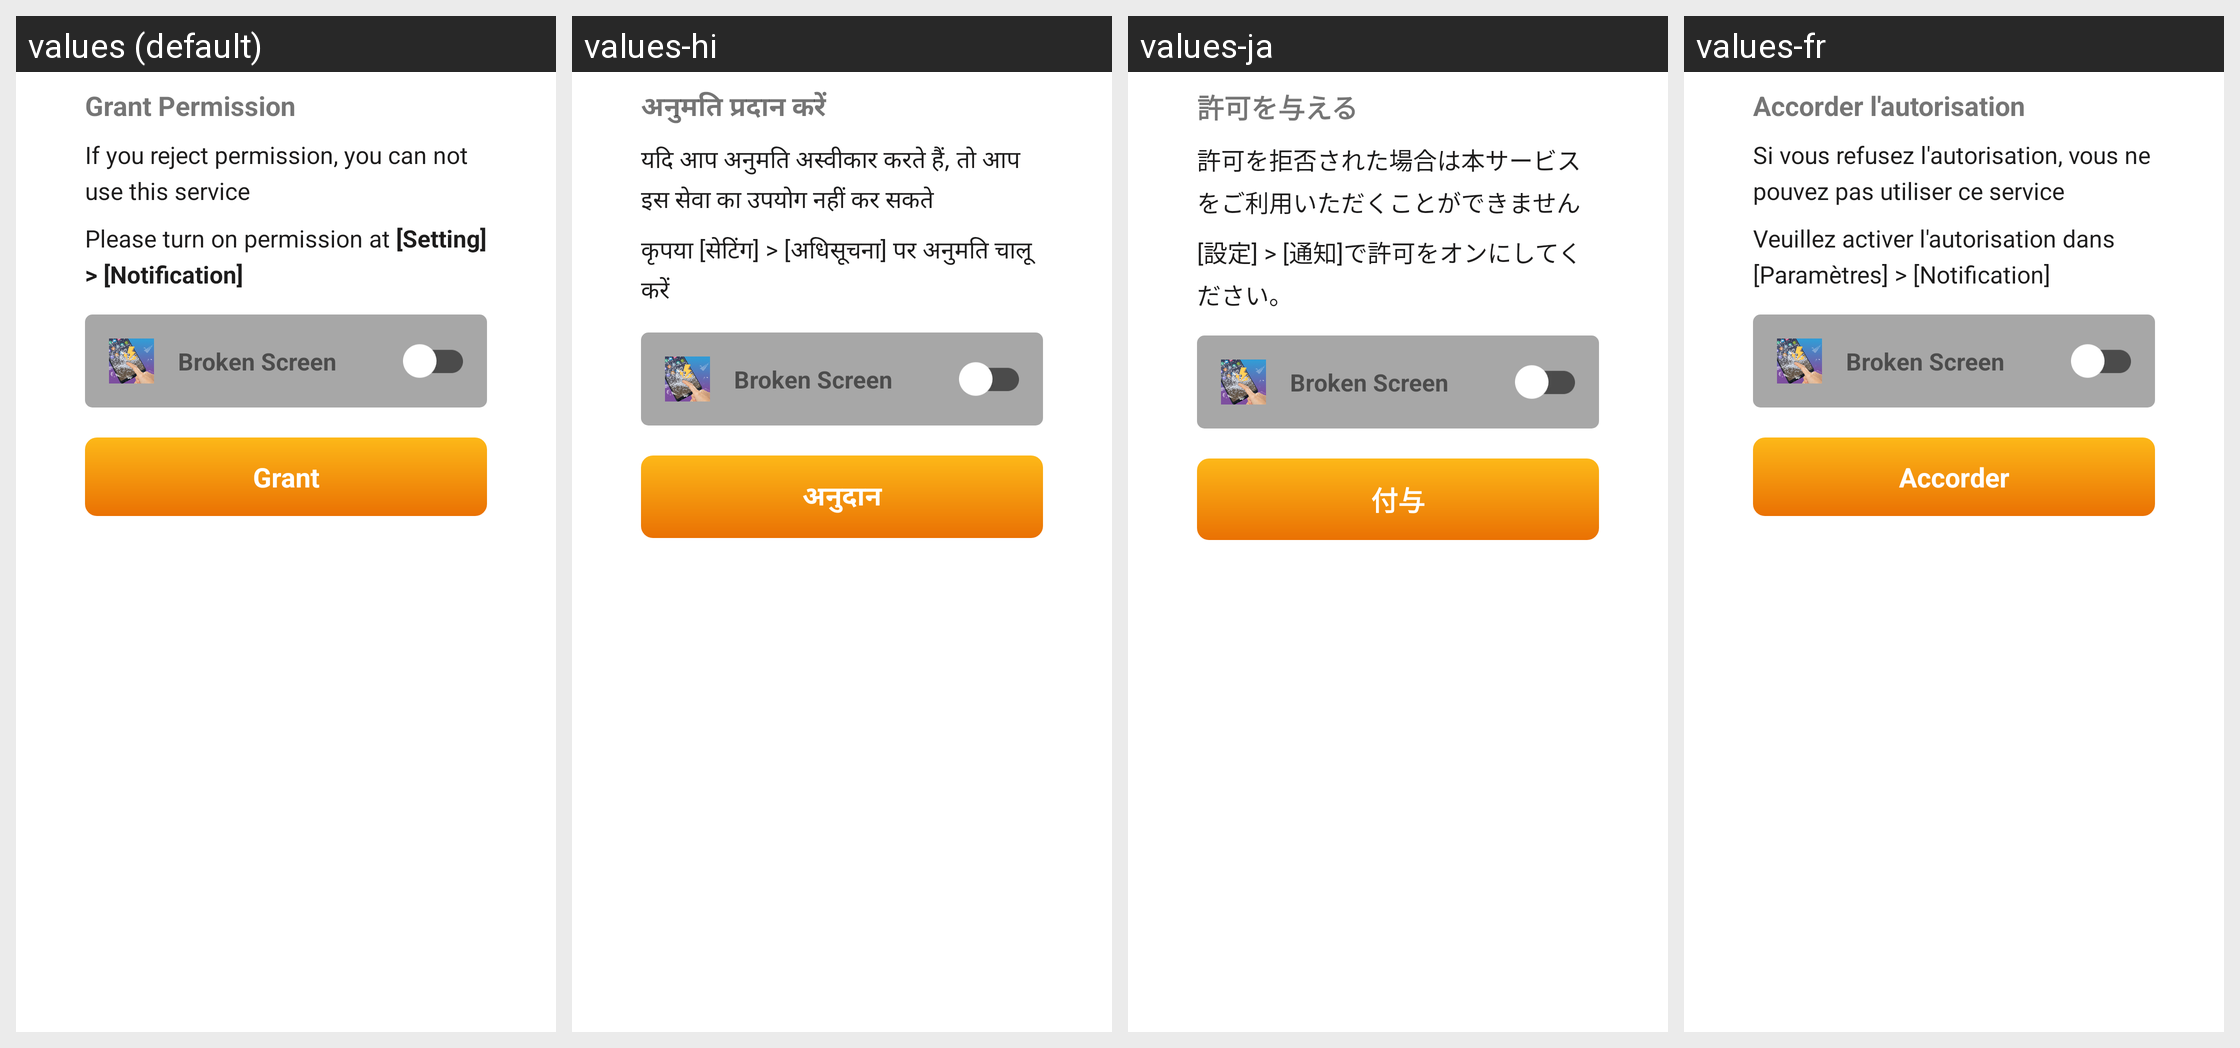

The Android screen above is rendered under several locales of the same app. Produce the string resources it draws, with the default and per-locale values.
Android screen res/layout/dialog_warning_request_notify.xml rendered under 4 locales, left to right: values (default), values-hi, values-ja, values-fr. Device: Nexus 5 (rendered at 1080×1920; each locale shown at half size, 540×960, under a caption strip naming it); theme Theme.BrokenGlass.
Other locales in the repository, not shown: values-de, values-en, values-in, values-it, values-ko, values-nl, values-pt, values-tr, values-vi, values-zh.
Strings drawn on this screen, with the default value and each locale's value (text and hints the layout hard-codes, and strings that could not be matched under every locale, appear in the picture but are not listed):

grant_permission
  values: Grant Permission
  values-hi: अनुमति प्रदान करें
  values-ja: 許可を与える
  values-fr: Accorder l'autorisation

reject_permission
  values: If you reject permission, you can not use this service
  values-hi: यदि आप अनुमति अस्वीकार करते हैं, तो आप इस सेवा का उपयोग नहीं कर सकते
  values-ja: 許可を拒否された場合は本サービスをご利用いただくことができません
  values-fr: Si vous refusez l'autorisation, vous ne pouvez pas utiliser ce service

please_turn_on_setting
  values: Please turn on permission at [Setting] > [Notification]
  values-hi: कृपया [सेटिंग] > [अधिसूचना] पर अनुमति चालू करें
  values-ja: [設定] > [通知]で許可をオンにしてください。
  values-fr: Veuillez activer l'autorisation dans [Paramètres] > [Notification]

app_name
  values: Broken Screen
  values-hi: Broken Screen  [not translated; the default value is used]
  values-ja: Broken Screen  [not translated; the default value is used]
  values-fr: Broken Screen  [not translated; the default value is used]

grant
  values: Grant
  values-hi: अनुदान
  values-ja: 付与
  values-fr: Accorder
